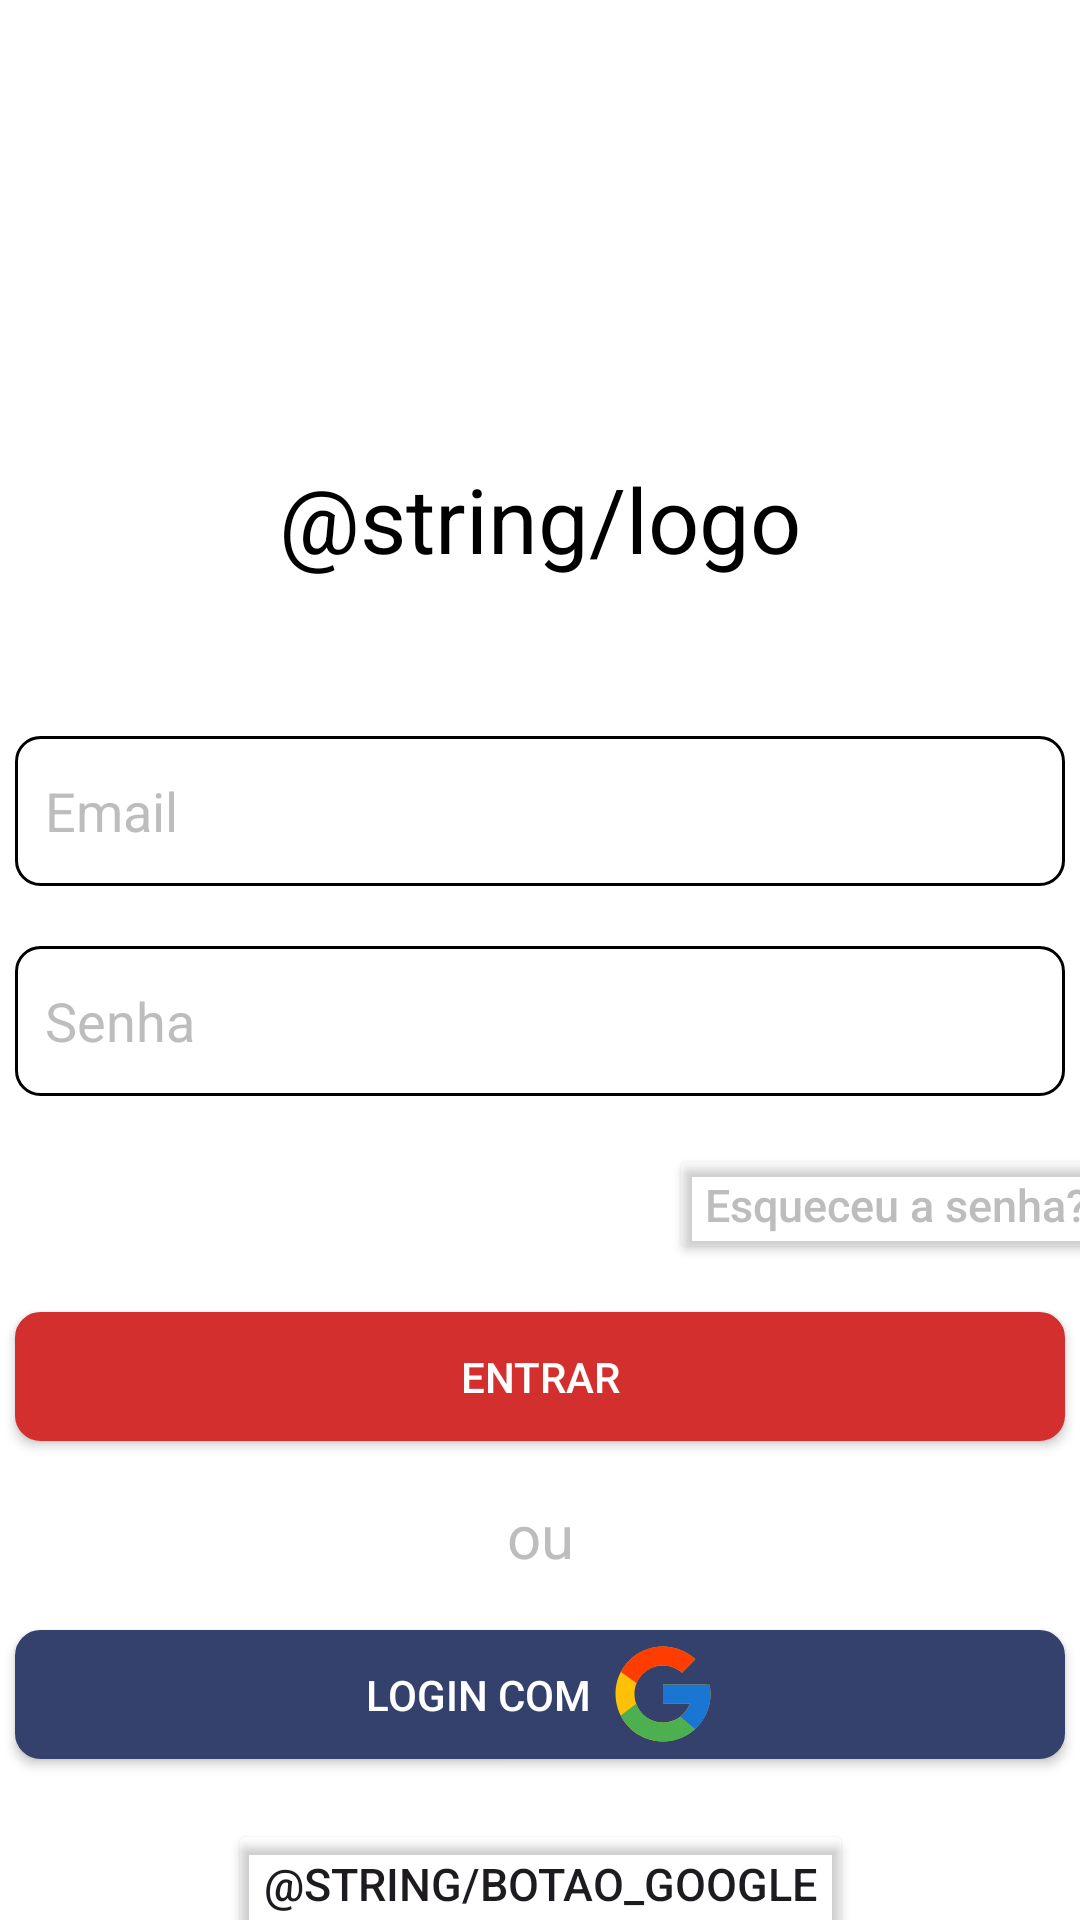

Android layout source for this screen:
<!-- AndroidManifest.xml: application theme Theme.Projeto_Final_Mobile -->
<!-- res/layout/activity_login.xml -->
<?xml version="1.0" encoding="utf-8"?>
<androidx.constraintlayout.widget.ConstraintLayout xmlns:android="http://schemas.android.com/apk/res/android"
    xmlns:app="http://schemas.android.com/apk/res-auto"
    xmlns:tools="http://schemas.android.com/tools"
    android:layout_width="match_parent"
    android:layout_height="match_parent"
    android:background="@color/white"
    android:fillViewport="true"
    android:orientation="vertical"
    tools:context=".activities.Login">
    <TextView
        android:id="@+id/Logo_login"
        android:layout_width="wrap_content"
        android:layout_height="wrap_content"
        android:layout_gravity="center_horizontal"
        android:paddingTop="100sp"
        android:text="@string/logo"
        android:textAlignment="center"
        android:textColor="@color/black"
        android:textSize="30sp"
        app:layout_constraintBottom_toTopOf="@+id/email_login"
        app:layout_constraintEnd_toEndOf="parent"
        app:layout_constraintStart_toStartOf="parent"
        app:layout_constraintTop_toTopOf="parent"
        tools:ignore="MissingConstraints" />

    <EditText
        android:id="@+id/email_login"
        android:layout_height="50sp"
        android:layout_width="350sp"
        android:paddingStart="10dp"
        android:layout_marginTop="-100sp"
        app:layout_constraintBottom_toBottomOf="parent"
        app:layout_constraintTop_toTopOf="parent"
        app:layout_constraintStart_toStartOf="parent"
        app:layout_constraintEnd_toEndOf="parent"
        android:textColorHint="@color/cinza"
        android:textColor="@color/black"
        android:hint="Email"
        android:background="@drawable/rounded_to_edittext"
        app:layout_constraintTop_toBottomOf="@id/Logo_login"

        />

    <EditText
        android:id="@+id/senha_login"
        style="@style/Widget.AppCompat.AutoCompleteTextView"
        android:layout_width="350sp"
        android:layout_height="50sp"
        android:layout_marginTop="20sp"
        android:background="@drawable/rounded_to_edittext"
        android:hint="Senha"
        android:inputType="textPassword"
        android:paddingStart="10dp"
        android:textColor="@color/black"
        android:textColorHint="@color/cinza"
        app:layout_constraintEnd_toEndOf="parent"
        app:layout_constraintStart_toStartOf="parent"
        app:layout_constraintTop_toBottomOf="@id/email_login" />
    <Button
        android:id="@+id/botao_esqueceu_senha"
        android:layout_width="wrap_content"
        android:layout_height="40sp"
        app:layout_constraintTop_toBottomOf="@id/senha_login"
        android:hint="Esqueceu a senha?"
        android:textSize="15sp"
        android:layout_marginTop="16sp"
        android:layout_marginRight="-20sp"
        app:layout_constraintEnd_toEndOf="@id/senha_login"
        android:backgroundTint="#00FFFFFF"
        android:textColorHint="@color/cinza"
        />

    <androidx.appcompat.widget.AppCompatButton
        android:id="@+id/botao_login"
        android:layout_width="350sp"
        android:layout_height="43sp"
        android:layout_marginTop="16sp"
        android:background="@drawable/rounded_to_button"
        android:text="Entrar"
        android:textColor="#FFFFFF"
        app:layout_constraintEnd_toEndOf="parent"
        app:layout_constraintStart_toStartOf="parent"
        app:layout_constraintTop_toBottomOf="@id/botao_esqueceu_senha" />

    <TextView
        android:id="@+id/ou"
        android:layout_width="wrap_content"
        android:layout_height="43sp"
        app:layout_constraintTop_toBottomOf="@id/botao_login"
        app:layout_constraintBottom_toTopOf="@id/Login_google"
        android:hint="ou"
        android:textColorHint="@color/cinza"
        android:textSize="20sp"
        android:textAlignment="center"
        app:layout_constraintStart_toStartOf="parent"
        app:layout_constraintEnd_toEndOf="parent"
        android:layout_marginTop="10sp"
        android:gravity="center"

        />

    <androidx.appcompat.widget.AppCompatButton
        android:id="@+id/Login_google"
        android:layout_width="350sp"
        android:layout_height="43sp"
        android:layout_marginTop="10sp"
        android:text="Login com "
        android:textAlignment="center"
        android:textColor="@color/white"
        android:background="@drawable/google_login_button"
        app:layout_constraintEnd_toEndOf="parent"
        app:layout_constraintStart_toStartOf="parent"
        app:layout_constraintTop_toBottomOf="@id/ou"
        android:drawableRight="@drawable/icon_google_38"
        android:paddingHorizontal="115sp"
        />

    <Button
        android:id="@+id/botao_cadastro"
        android:layout_width="wrap_content"
        android:layout_height="43sp"
        android:text="@string/botao_google"
        android:textSize="15sp"
        android:layout_marginTop="20sp"
        android:backgroundTint="#00FFFFFF"
        app:layout_constraintStart_toStartOf="parent"
        app:layout_constraintEnd_toEndOf="parent"
        app:layout_constraintTop_toBottomOf="@id/Login_google"
        />
</androidx.constraintlayout.widget.ConstraintLayout>
<!-- resources referenced by this layout -->
<resources>
  <color name="black">#FF000000</color>
  <color name="cinza">#FFBDBDBD</color>
  <color name="white">#FFFFFFFF</color>
  <!-- drawable google_login_button (drawable) -->
  <?xml version="1.0" encoding="utf-8"?>
  <shape xmlns:android="http://schemas.android.com/apk/res/android">
      <solid android:color="#34416D"/>
      <corners android:radius="8dp"/>
      <stroke
          android:width="1dp"
          android:color="#34416D"
          />
  </shape>
  <!-- drawable icon_google_38 (drawable) -->
  <vector android:height="38dp" android:viewportHeight="48"
      android:viewportWidth="48" android:width="38dp" xmlns:android="http://schemas.android.com/apk/res/android">
      <path android:fillColor="#FFC107" android:pathData="M43.611,20.083H42V20H24v8h11.303c-1.649,4.657 -6.08,8 -11.303,8c-6.627,0 -12,-5.373 -12,-12c0,-6.627 5.373,-12 12,-12c3.059,0 5.842,1.154 7.961,3.039l5.657,-5.657C34.046,6.053 29.268,4 24,4C12.955,4 4,12.955 4,24c0,11.045 8.955,20 20,20c11.045,0 20,-8.955 20,-20C44,22.659 43.862,21.35 43.611,20.083z"/>
      <path android:fillColor="#FF3D00" android:pathData="M6.306,14.691l6.571,4.819C14.655,15.108 18.961,12 24,12c3.059,0 5.842,1.154 7.961,3.039l5.657,-5.657C34.046,6.053 29.268,4 24,4C16.318,4 9.656,8.337 6.306,14.691z"/>
      <path android:fillColor="#4CAF50" android:pathData="M24,44c5.166,0 9.86,-1.977 13.409,-5.192l-6.19,-5.238C29.211,35.091 26.715,36 24,36c-5.202,0 -9.619,-3.317 -11.283,-7.946l-6.522,5.025C9.505,39.556 16.227,44 24,44z"/>
      <path android:fillColor="#1976D2" android:pathData="M43.611,20.083H42V20H24v8h11.303c-0.792,2.237 -2.231,4.166 -4.087,5.571c0.001,-0.001 0.002,-0.001 0.003,-0.002l6.19,5.238C36.971,39.205 44,34 44,24C44,22.659 43.862,21.35 43.611,20.083z"/>
  </vector>
  <!-- drawable rounded_to_button (drawable) -->
  <?xml version="1.0" encoding="utf-8"?>
  <shape xmlns:android="http://schemas.android.com/apk/res/android">
      <solid android:color="@color/red"/>
  <corners android:radius="8dp"/>
      <stroke
          android:width="1dp"
          android:color="@color/red"
          />
  </shape>
  <!-- drawable rounded_to_edittext (drawable) -->
  <?xml version="1.0" encoding="utf-8"?>
  <shape xmlns:android="http://schemas.android.com/apk/res/android">
  <solid android:color="@color/white"/>
  <corners android:radius="8dp"/>
      <stroke
          android:width="1dp"
          android:color="@color/black"
          />
  </shape>
  <style name="Theme.Projeto_Final_Mobile" parent="Base.Theme.Projeto_Final_Mobile" />
  <color name="red">#FFD32F2F</color>
  <style name="Base.Theme.Projeto_Final_Mobile" parent="Theme.Material3.DayNight.NoActionBar">
          
          
      </style>
</resources>
